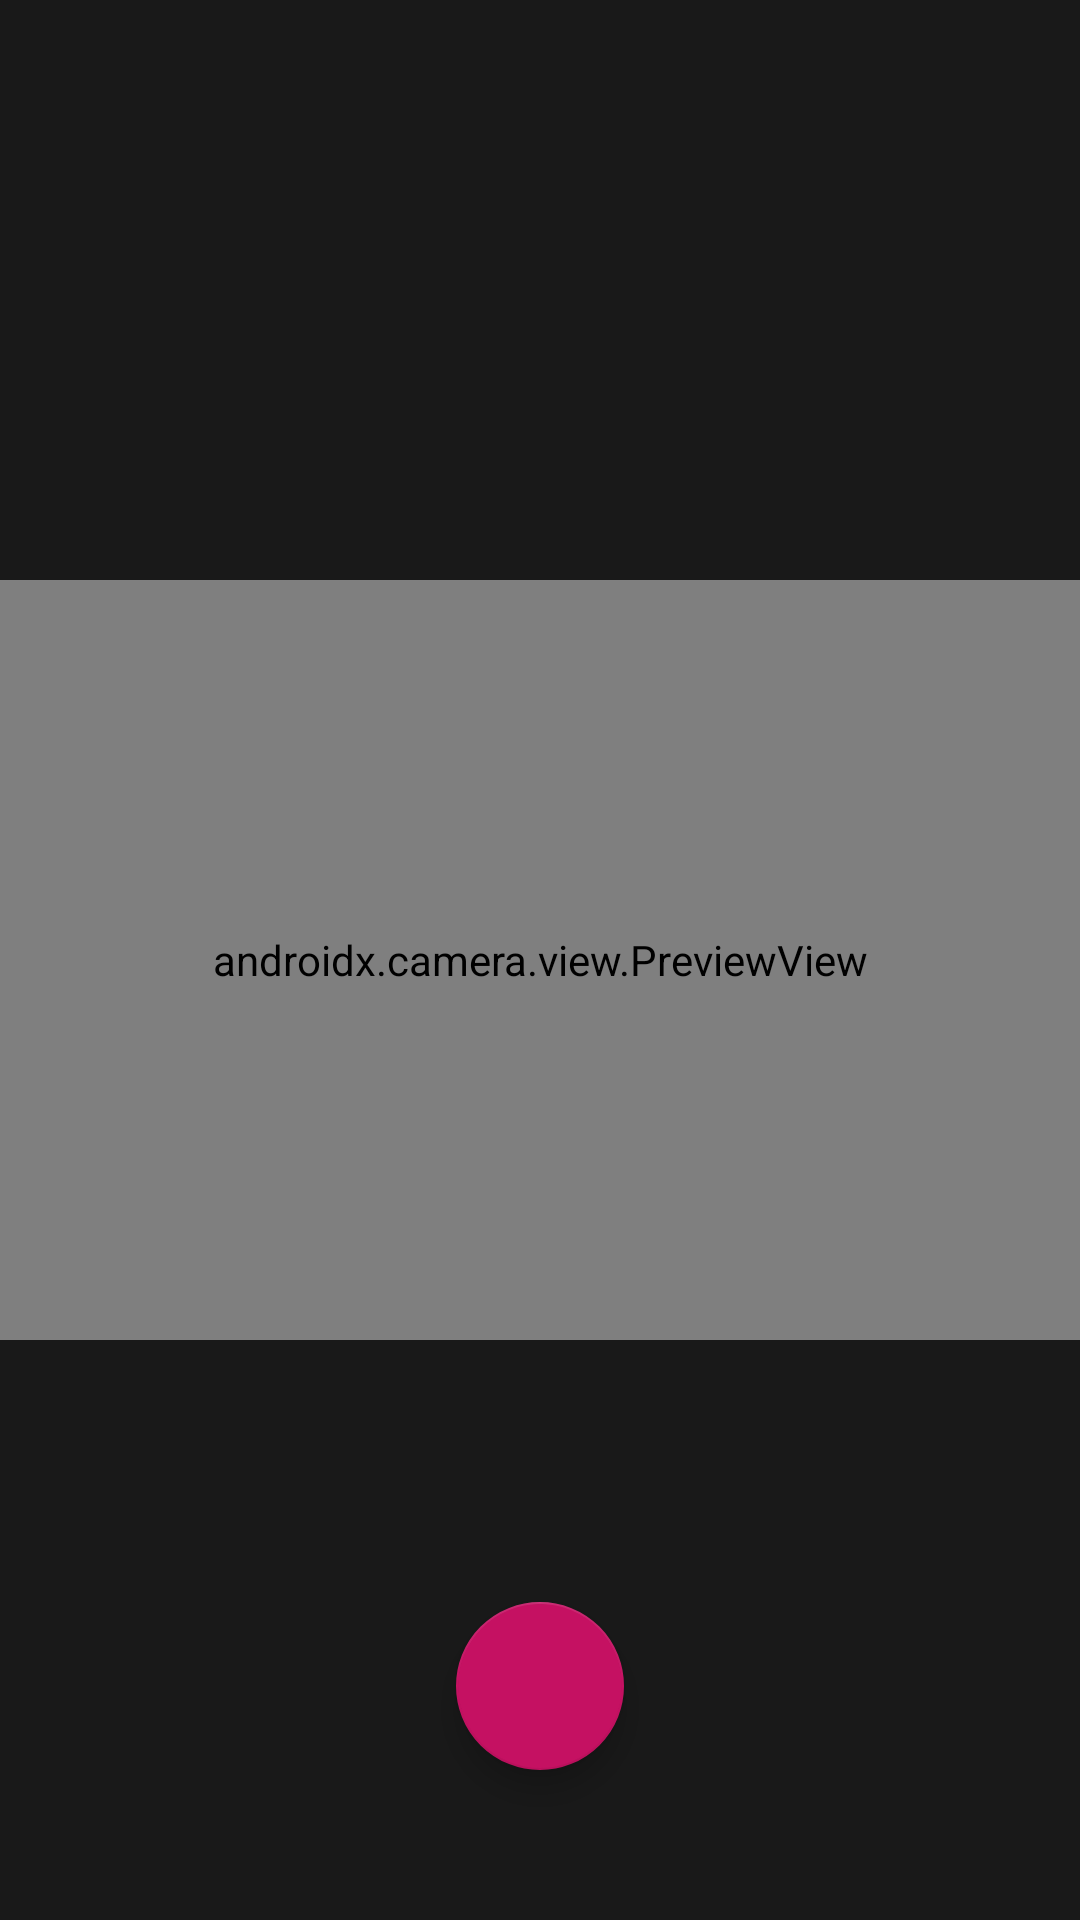

Android layout source for this screen:
<!-- AndroidManifest.xml: application theme Theme.MyFitnessProject -->
<!-- res/layout/fragment_food_take_photo.xml -->
<?xml version="1.0" encoding="utf-8"?>
<androidx.constraintlayout.widget.ConstraintLayout
    xmlns:android="http://schemas.android.com/apk/res/android"
    xmlns:app="http://schemas.android.com/apk/res-auto"
    xmlns:tools="http://schemas.android.com/tools"
    android:layout_width="match_parent"
    android:layout_height="match_parent"
    android:transitionGroup="true"
    tools:context="com.damian.myfitnessproject.ui.foods.addEdit.TakePhotoFragment">
    <androidx.camera.view.PreviewView
        android:id="@+id/preview_view"
        android:layout_width="0dp"
        android:layout_height="0dp"
        app:scaleType="fitCenter"
        app:layout_constraintBottom_toBottomOf="parent"
        app:layout_constraintEnd_toEndOf="parent"
        app:layout_constraintStart_toStartOf="parent"
        app:layout_constraintTop_toTopOf="parent" />

    <LinearLayout
        android:layout_width="0dp"
        android:layout_height="0dp"
        android:orientation="vertical"
        app:layout_constraintBottom_toBottomOf="parent"
        app:layout_constraintEnd_toEndOf="parent"
        app:layout_constraintStart_toStartOf="parent"
        app:layout_constraintTop_toTopOf="parent"
        android:weightSum="3">
        <View
            android:layout_width="match_parent"
            android:layout_height="match_parent"
            android:layout_marginBottom="20dp"
            android:background="@color/take_image_color"
            android:alpha="0.8"
            android:layout_weight="1"/>
        <View
            android:layout_width="match_parent"
            android:layout_height="match_parent"
            android:background="@android:color/transparent"
            android:layout_weight="1"/>
        <View
            android:layout_width="match_parent"
            android:layout_height="match_parent"
            android:layout_marginTop="20dp"
            android:background="@color/take_image_color"
            android:alpha="0.8"
            android:layout_weight="1"/>
    </LinearLayout>

    <com.google.android.material.floatingactionbutton.FloatingActionButton
        android:id="@+id/fab_take_image"
        android:layout_width="wrap_content"
        android:layout_height="wrap_content"
        android:layout_marginBottom="50dp"
        android:src="@drawable/ic_baseline_photo_camera_24"
        app:layout_constraintBottom_toBottomOf="parent"
        app:layout_constraintEnd_toEndOf="parent"
        app:layout_constraintStart_toStartOf="parent"
        tools:ignore="ContentDescription,SpeakableTextPresentCheck,ImageContrastCheck" />
</androidx.constraintlayout.widget.ConstraintLayout>
<!-- resources referenced by this layout -->
<resources>
  <color name="take_image_color">@color/black</color>
  <style name="Theme.MyFitnessProject" parent="Theme.MaterialComponents.DayNight">
          
          <item name="colorPrimary">#C51162</item>
          <item name="colorPrimaryVariant">#C51162</item>
          <item name="colorOnPrimary">@color/white</item>
          
          <item name="colorSecondary">@color/customRed</item>
          <item name="colorSecondaryVariant">@color/customRed</item>
          <item name="colorOnSecondary">@color/white</item>
          
          <item name="android:statusBarColor" tools:targetApi="l">?attr/colorPrimaryVariant</item>
          
          <item name="android:windowBackground">#E6EAEF</item>
          <item name="navigationViewStyle">@style/Widget.App.NavigationView</item>
          <item name="bottomSheetDialogTheme">@style/ThemeOverlay.App.BottomSheetDialog</item>
      </style>
  <color name="black">#FF000000</color>
  <color name="white">#FFFFFFFF</color>
  <color name="customRed">#C51162</color>
  <style name="Widget.App.NavigationView" parent="Widget.MaterialComponents.NavigationView">
          <item name="android:background">#E6EAEF</item>
      </style>
  <style name="ThemeOverlay.App.BottomSheetDialog" parent="ThemeOverlay.MaterialComponents.BottomSheetDialog">
          <item name="bottomSheetStyle">@style/ModalBottomSheetDialog</item>
          <item name="android:windowSoftInputMode">adjustResize</item>
      </style>
  <style name="ModalBottomSheetDialog" parent="Widget.MaterialComponents.BottomSheet.Modal">
          <item name="shapeAppearance">@style/ShapeAppearance.App.LargeComponent</item>
      </style>
  <style name="ShapeAppearance.App.LargeComponent" parent="ShapeAppearance.MaterialComponents.LargeComponent">
          <item name="cornerFamily">cut</item>
          <item name="cornerSize">5dp</item>
      </style>
</resources>
